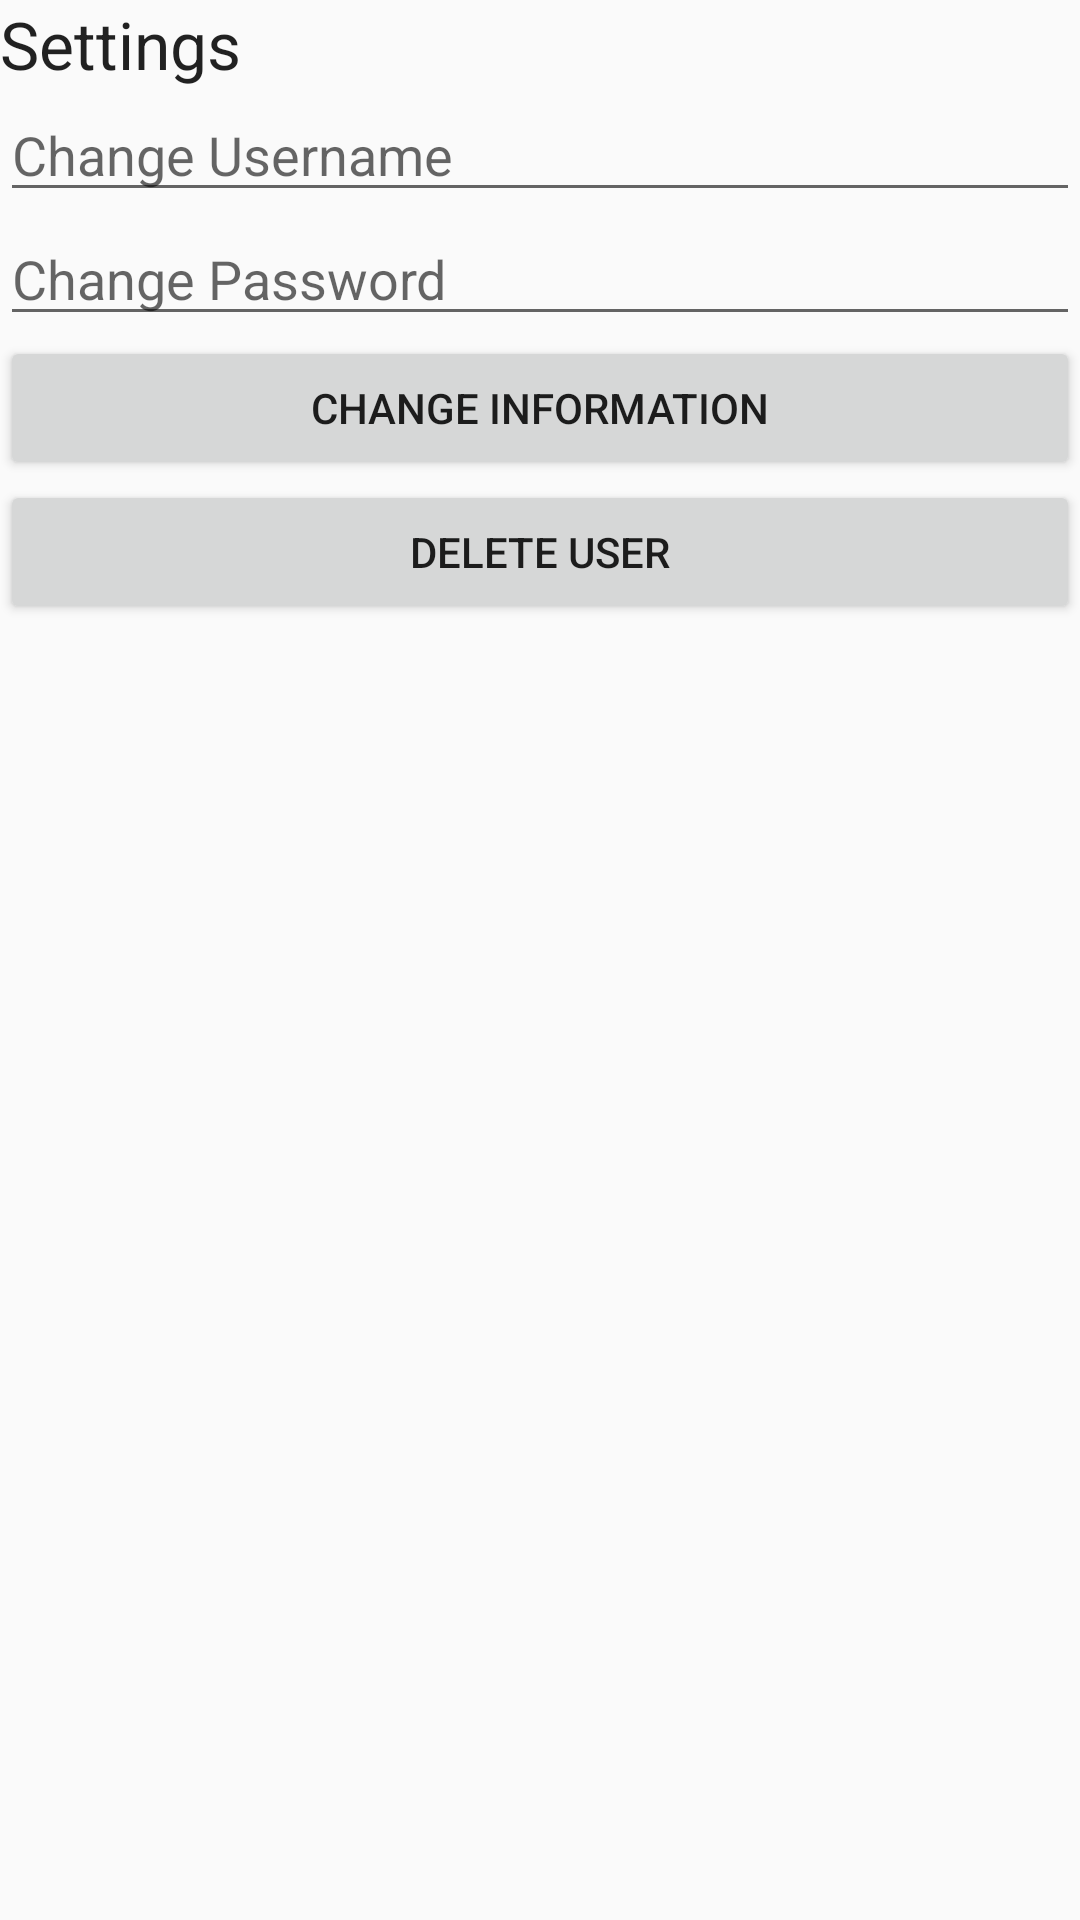

Produce the Android XML layout that renders to this screen, including the resource entries it uses.
<!-- AndroidManifest.xml: application theme AppTheme -->
<!-- res/layout/settings.xml -->
<?xml version="1.0" encoding="utf-8"?>
<RelativeLayout xmlns:android="http://schemas.android.com/apk/res/android"
    android:orientation="vertical" android:layout_width="match_parent"
    android:layout_height="match_parent">

    <TextView
        android:layout_width="wrap_content"
        android:layout_height="wrap_content"
        android:textAppearance="?android:attr/textAppearanceLarge"
        android:text="Settings"
        android:id="@+id/textView4" />

    <EditText
        android:layout_width="wrap_content"
        android:layout_height="wrap_content"
        android:inputType="textPersonName"
        android:hint="Change Username"
        android:ems="10"
        android:id="@+id/editText"
        android:layout_below="@+id/textView4"
        android:layout_alignParentLeft="true"
        android:layout_alignParentStart="true"
        android:layout_alignParentRight="true"
        android:layout_alignParentEnd="true" />

    <EditText
        android:layout_width="wrap_content"
        android:layout_height="wrap_content"
        android:inputType="textPassword"
        android:hint="Change Password"
        android:ems="10"
        android:id="@+id/editText2"
        android:layout_below="@+id/editText"
        android:layout_alignParentLeft="true"
        android:layout_alignParentStart="true"
        android:layout_alignParentRight="true"
        android:layout_alignParentEnd="true" />

    <Button
        android:layout_width="wrap_content"
        android:layout_height="wrap_content"
        android:text="Change Information"
        android:id="@+id/changeBtn"
        android:layout_below="@+id/editText2"
        android:layout_alignParentLeft="true"
        android:layout_alignParentStart="true"
        android:layout_alignParentRight="true"
        android:layout_alignParentEnd="true" />

    <Button
        android:layout_width="wrap_content"
        android:layout_height="wrap_content"
        android:text="Delete User"
        android:id="@+id/deleteBtn"
        android:layout_below="@+id/changeBtn"
        android:layout_alignParentLeft="true"
        android:layout_alignParentStart="true"
        android:layout_alignParentRight="true"
        android:layout_alignParentEnd="true" />
</RelativeLayout>
<!-- resources referenced by this layout -->
<resources>
  <style name="AppTheme" parent="Theme.AppCompat.Light.DarkActionBar">
          <item name="android:icon">@drawable/ic_action_help</item> 
      </style>
</resources>
